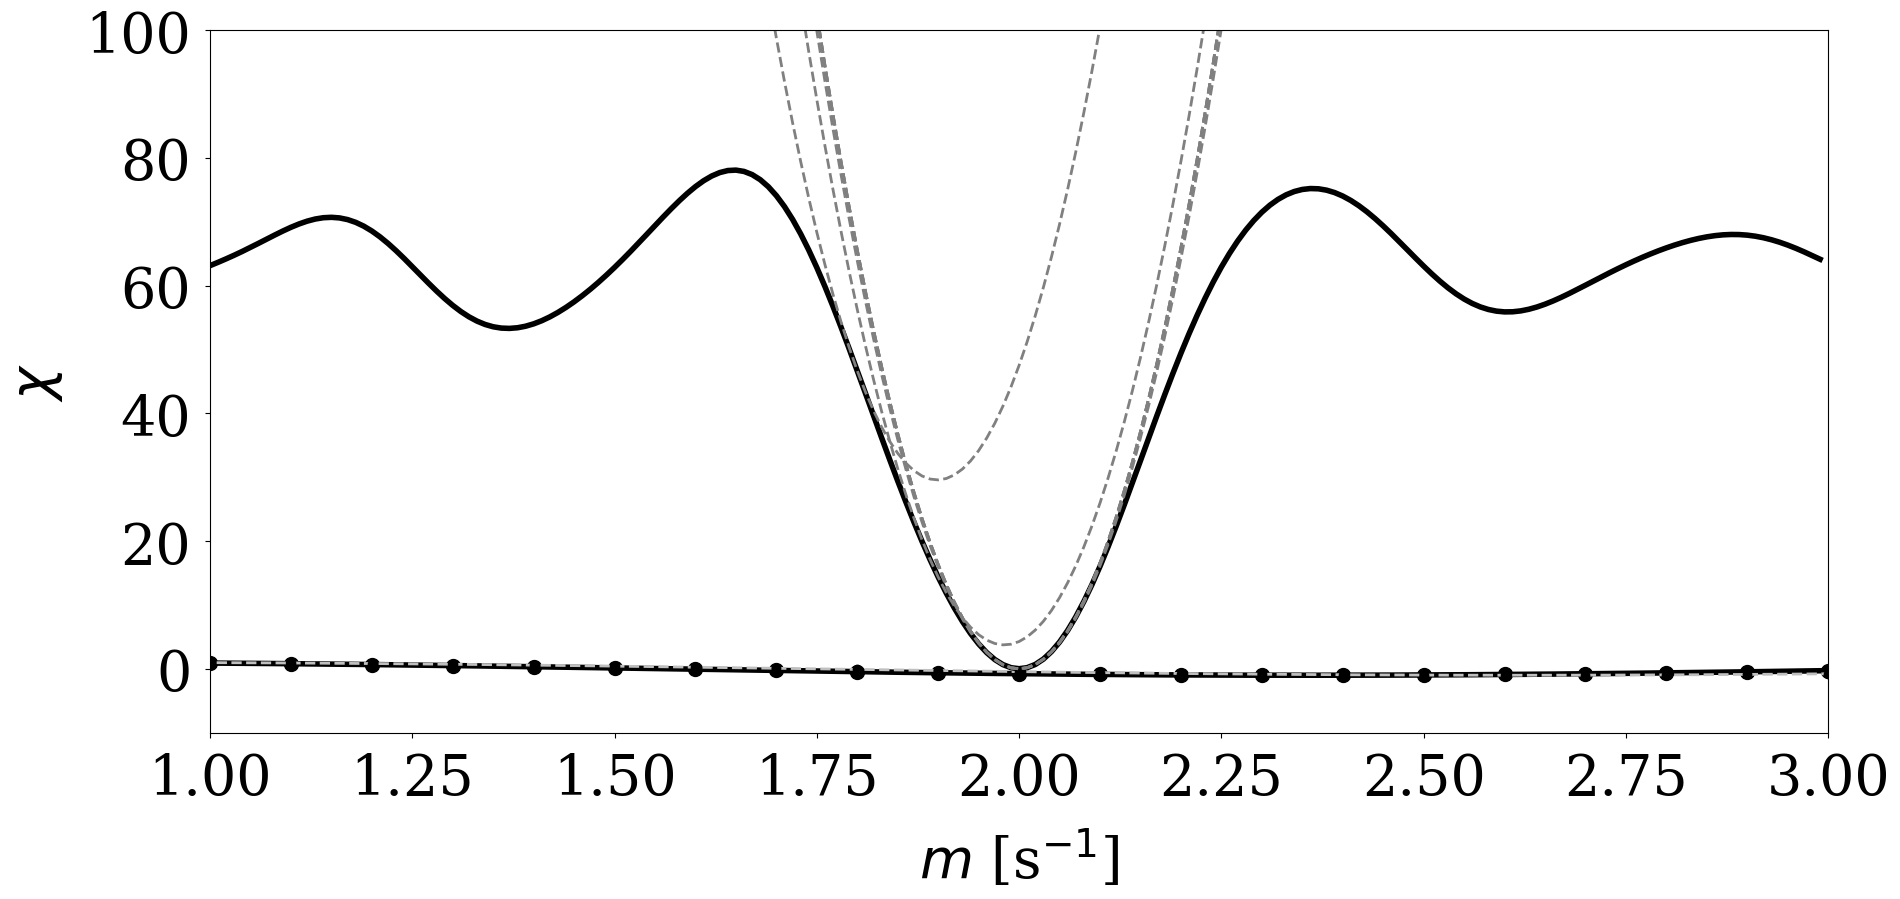
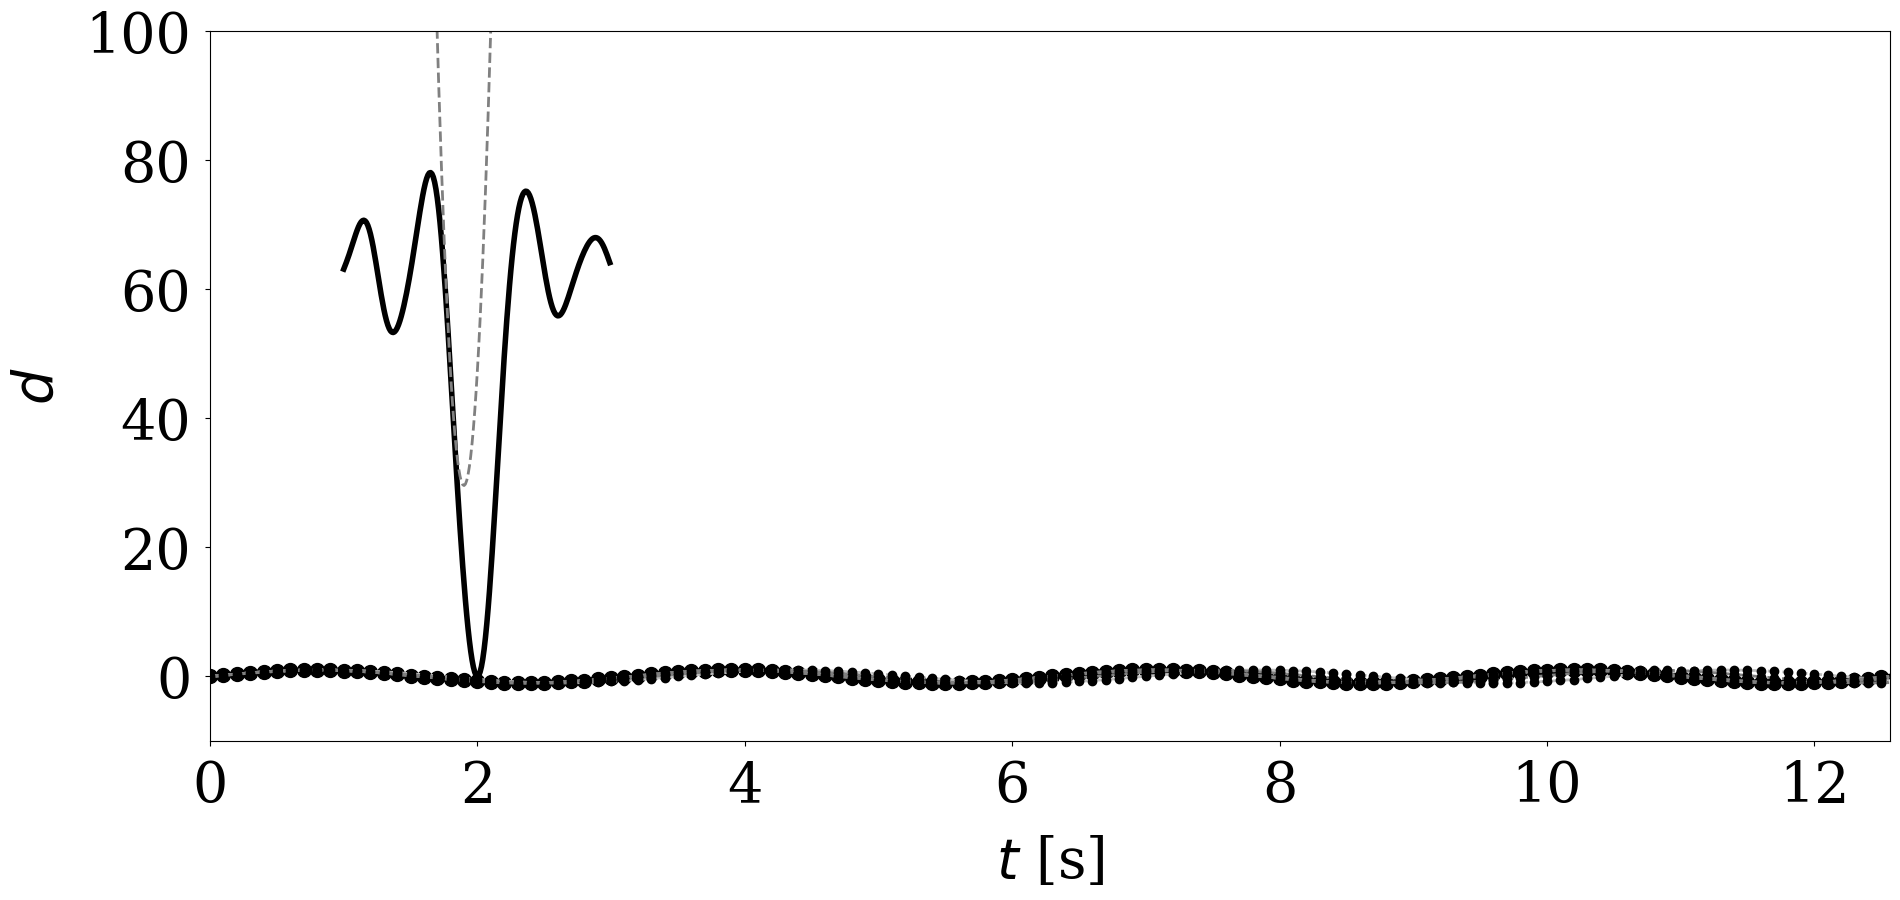

These figures' Python source, in order:
# ---
# jupyter:
#   jupytext:
#     text_representation:
#       extension: .py
#       format_name: light
#       format_version: '1.5'
#       jupytext_version: 1.6.0
#   kernelspec:
#     display_name: Python 3
#     language: python
#     name: python3
# ---

# # Iterative linearisation
#
# In this notebook, we approximate the oscillation frequency of a sine function by iterative linearisation of a nonlinear least-squares misfit function.

# # 0. Packages and setup
#
# We begin with the import of some Python packages and a few lines to embellish figures.

# +
# Some Python packages.
import numpy as np
import matplotlib as mpl
import matplotlib.pyplot as plt
from scipy.stats import vonmises

# Set some parameters to make plots nicer.
plt.rcParams["font.family"] = "serif"
plt.rcParams.update({"font.size": 40})
plt.rcParams["xtick.major.pad"] = "10"
plt.rcParams["ytick.major.pad"] = "10"
# -

# # 1. Misfit curves
#
# The next step is to compute artificial data, in our case a sine curve sampled at regular points in time. To visualise the problem, we plot the misfit as well as its linearisation around some starting model. In the interest of having a clean code, we define the misfit and its linearised version as separate functions.

# +
# Observation times.
t_obs = np.arange(0.0, 4.0 * np.pi, 0.1)
N = len(t_obs)

# Make observations.
d_obs = np.sin(2.0 * t_obs)


# -

# Misfit function.
def chi(m, m0):
    misfit = 0.0
    for i in range(len(t_obs)):
        misfit += 0.5 * (d_obs[i] - np.sin(m * t_obs[i])) ** 2
    return misfit + 0.5 * (m - m0) ** 2


# Linearised version of the misfit function.
def chi_lin(m, mi):
    misfit = 0.0
    for i in range(len(t_obs)):
        misfit += (
            0.5
            * (
                d_obs[i]
                - (np.sin(mi * t_obs[i]) + t_obs[i] * np.cos(mi * t_obs[i]) * (m - mi))
            )
            ** 2
        )
    return misfit + (m - mi)


# +
# Range of model parameters for plotting.
m = np.arange(1.0, 3.0, 0.01)
# Initial model around which we linearise first.
m0 = 1.8

# Plot observed and prior model.
t = np.arange(0.0, 4.0 * np.pi, 0.01)
plt.figure(figsize=(20, 10))
plt.plot(t, np.sin(2.0 * t), "k", linewidth=4)
plt.plot(t_obs, np.sin(2.0 * t_obs), "ko", markersize=10)
plt.plot(t, np.sin(m0 * t), "--", color=[0.75, 0.75, 0.75], linewidth=2)
plt.plot(t_obs, np.sin(m0 * t_obs), "ko")
plt.grid()
plt.xlabel(r"$t$ [s]", labelpad=15)
plt.ylabel("$d$", labelpad=15)
plt.xlim([0.0, 4.0 * np.pi])
plt.tight_layout()
plt.savefig("data.pdf", format="pdf")
plt.show()

# Plot misfit.
plt.figure(figsize=(20, 10))
plt.plot(m, chi(m, m0), "k", linewidth=4)
plt.plot(m, chi_lin(m, m0), "--", color=[0.5, 0.5, 0.5], linewidth=2)
plt.grid()
plt.xlabel(r"$m$ [s$^{-1}$]", labelpad=15)
plt.ylabel(r"$\chi$", labelpad=15)
plt.xlim([1.0, 3.0])
plt.ylim([-10.0, 100.0])
plt.tight_layout()
plt.savefig("misfit.pdf", format="pdf")
plt.show()


# -

# # 2. Iterative linearisation
#
# To perform the iterative linearisation, we first define the forward model $\mathbf{G}$ and its derivative $\mathbf{J}$ as functions. Then we perform a couple of iterations to see how that misfit, the linearised misfit, and the model actually develop.


def G(mi):
    return np.matrix(np.sin(mi[0, 0] * t_obs)).T


def J(mi):
    return np.matrix(t_obs * np.cos(mi[0, 0] * t_obs)).T


# +
# Plot initial misfit curve.
fig1 = plt.figure(1, figsize=(20, 10))
plt.plot(m, chi(m, m0), "k", linewidth=4)
plt.plot(m, chi_lin(m, m0), "--", color=[0.5, 0.5, 0.5], linewidth=2)
plt.grid()
plt.xlabel(r"$m$ [s$^{-1}$]", labelpad=15)
plt.ylabel(r"$\chi$", labelpad=15)
plt.xlim([1.0, 3.0])
plt.ylim([-10.0, 100.0])

# Plot initial model.
fig2 = plt.figure(2, figsize=(20, 10))
plt.plot(t, np.sin(2.0 * t), "k", linewidth=4)
plt.plot(t_obs, np.sin(2.0 * t_obs), "ko", markersize=10)
plt.plot(t, np.sin(m0 * t), "--", color=[0.75, 0.75, 0.75], linewidth=2)
plt.plot(t_obs, np.sin(m0 * t_obs), "ko")
plt.grid()
plt.xlabel(r"$t$ [s]", labelpad=15)
plt.ylabel("$d$", labelpad=15)
plt.xlim([0.0, 4.0 * np.pi])

# Number of iterations.
nit = 5

# Turn observations and model into a matrix.
d_obs_mat = np.matrix(d_obs).T
mi = np.matrix(m0)

for it in range(nit):

    # Compute data residual.
    delta = d_obs_mat - G(mi)

    # Solve linear system and update.
    invJJT = np.linalg.inv(1.0 * np.identity(N) + np.matmul(J(mi), J(mi).T))
    mi += np.dot(J(mi).T, np.dot(invJJT, delta))
    print(mi)

    # Plot misfit.
    plt.figure(1)
    plt.plot(m, chi_lin(m, mi[0, 0]), "--", color=[0.5, 0.5, 0.5], linewidth=2)

    # Plot model.
    plt.figure(2)
    plt.plot(t, np.sin(mi[0, 0] * t), "--", color=[0.5, 0.5, 0.5], linewidth=2)
    plt.plot(t_obs, np.sin(mi[0, 0] * t_obs), "ko")

plt.figure(1)
plt.tight_layout()
plt.savefig("misfit_evolution.pdf", format="pdf")
plt.figure(2)
plt.tight_layout()
plt.savefig("data_evolution.pdf", format="pdf")
